10-way image classification set "splits_combined" from GitHub (GrantMihkael/GrantMihkael-NEU-Surface-Defect-Dataset); label vocabulary: injured by a collision, clean sample, convex powder, dirty spot, drain bottom, non conducting, orange peel, pitting, scuffing, transverse strip is dented.

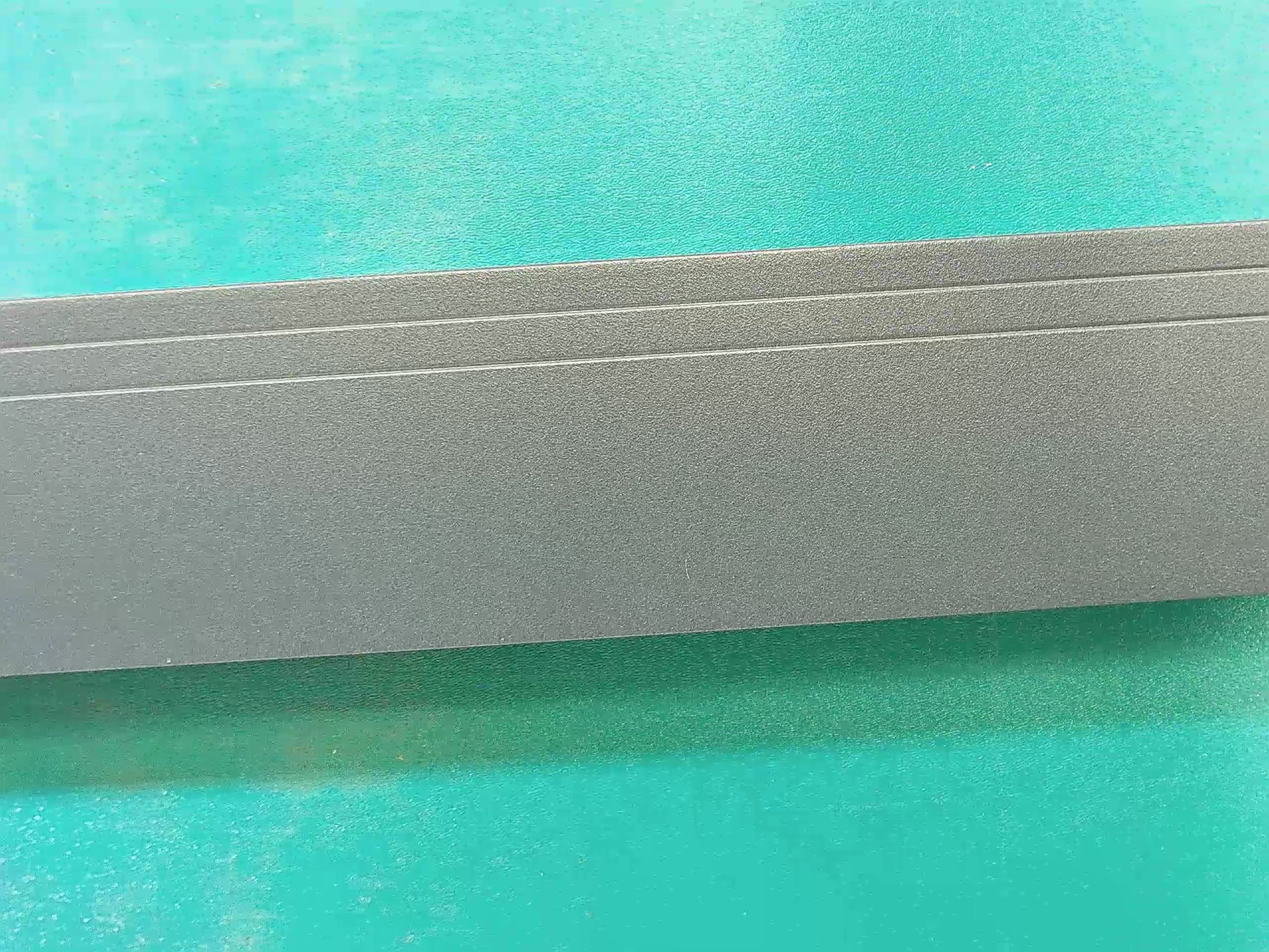
Label: clean sample

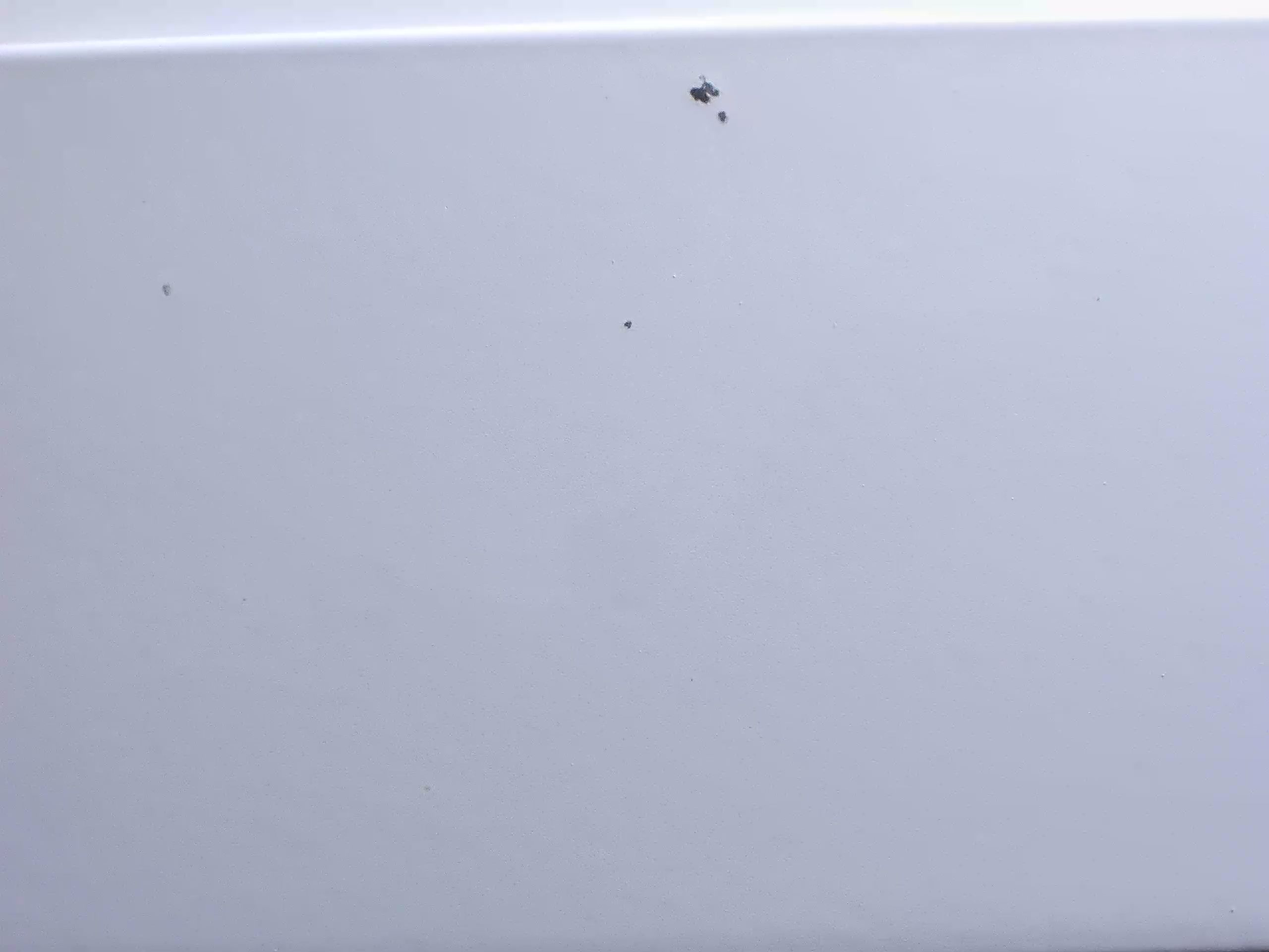
Label: dirty spot

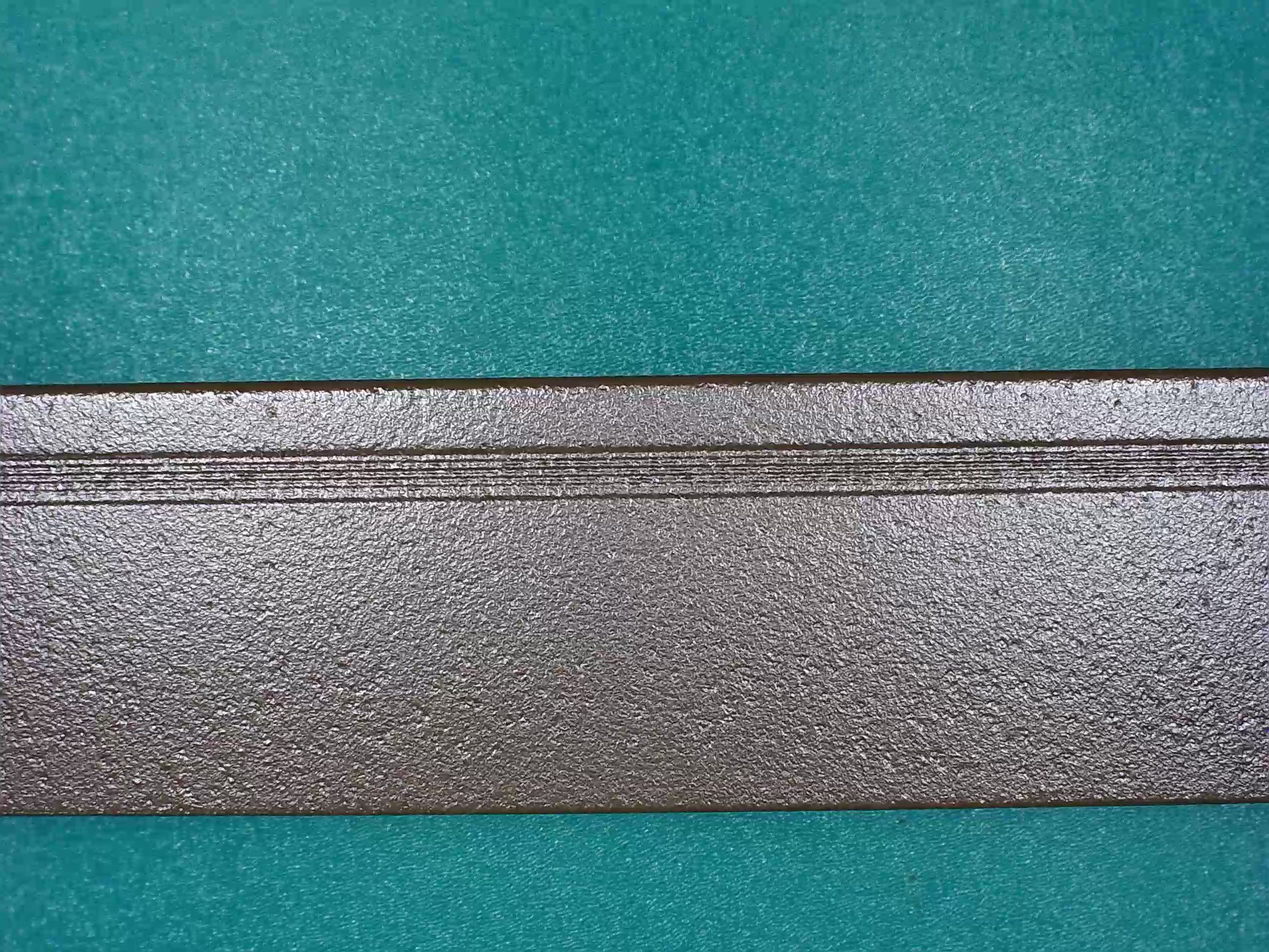
Label: orange peel

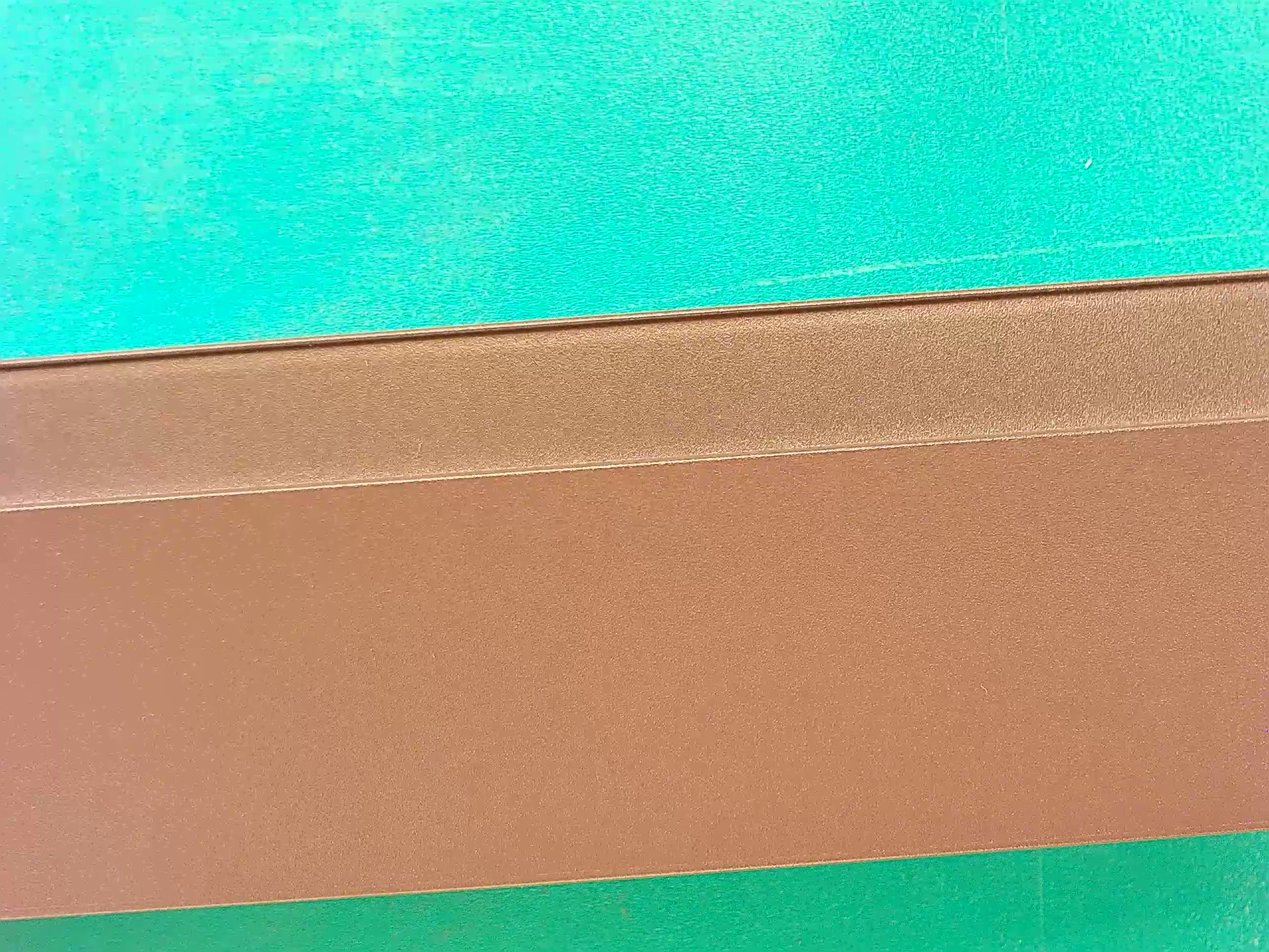
Label: clean sample

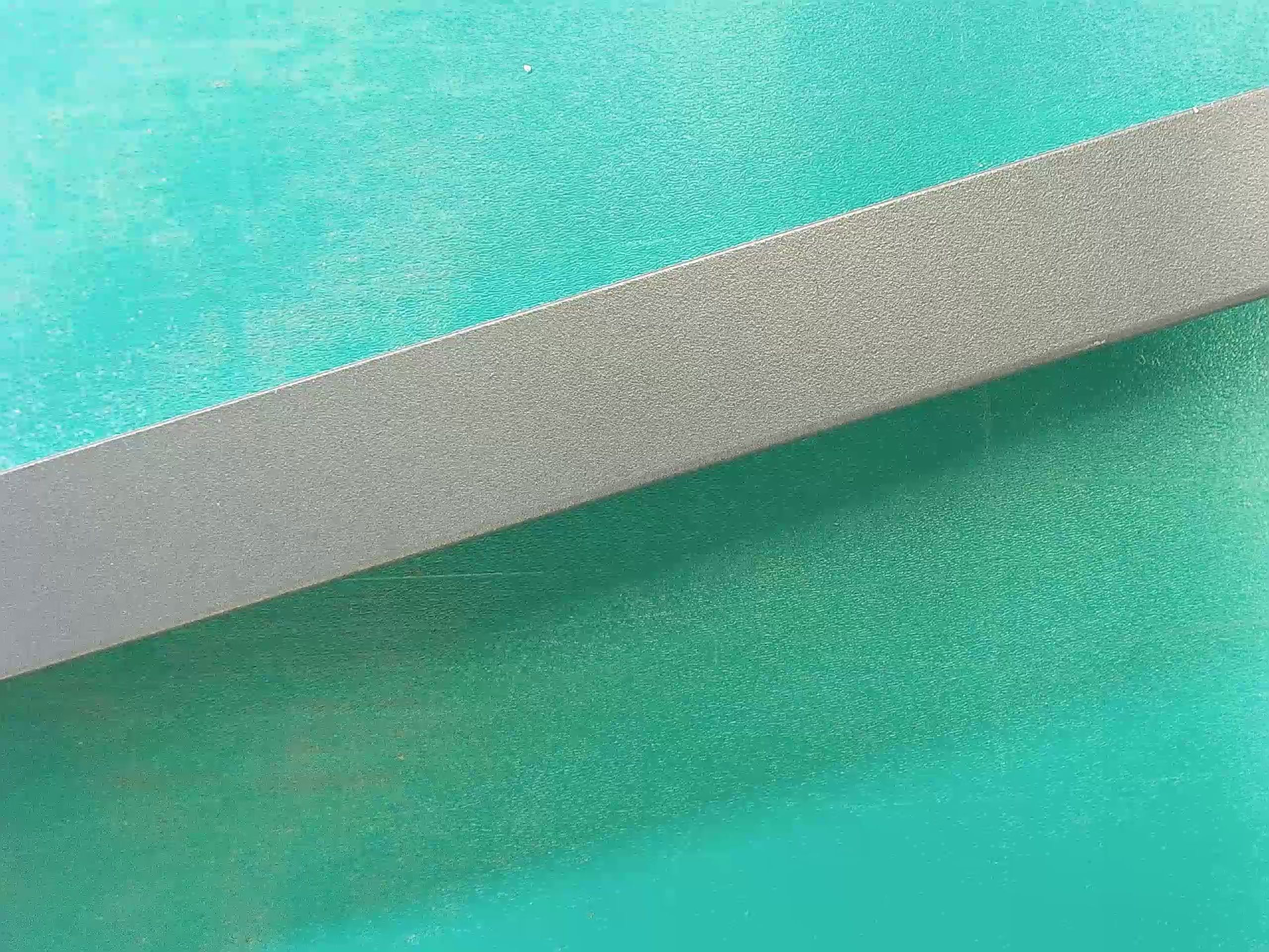
Label: clean sample

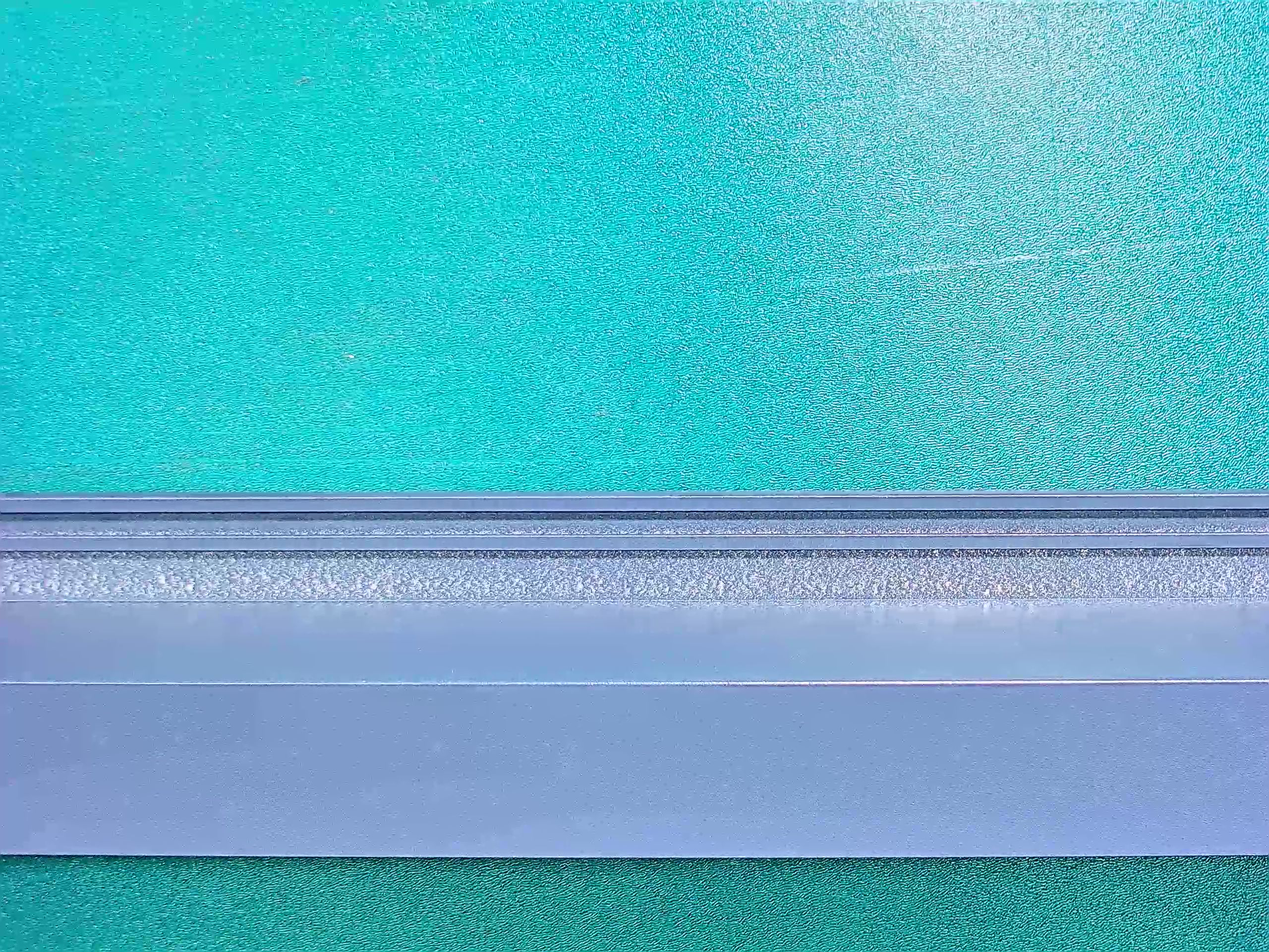
Label: drain bottom
